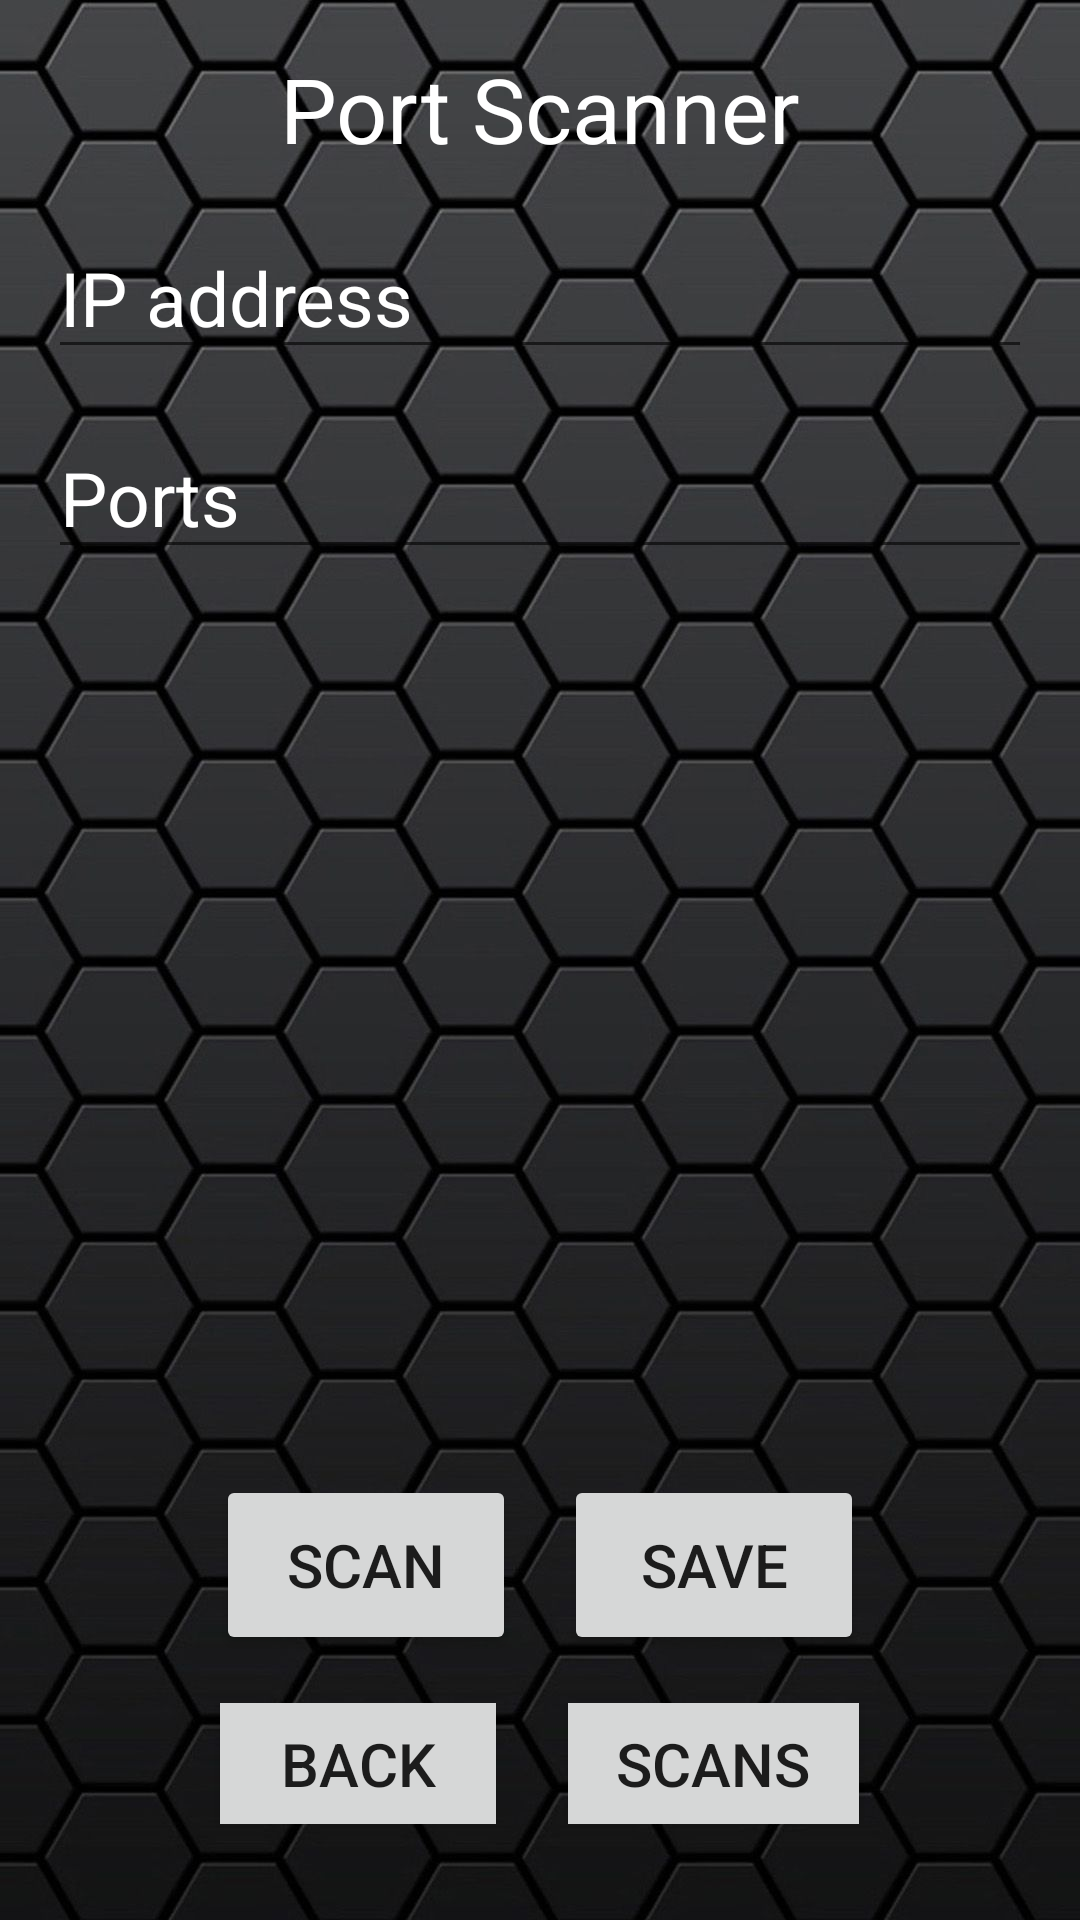

This screen was rendered from an Android layout file. Write that file and the resources it references.
<!-- AndroidManifest.xml: application theme Theme.Port_scanner -->
<!-- res/layout/activity_scanner.xml -->
<?xml version="1.0" encoding="utf-8"?>
<LinearLayout
    xmlns:android="http://schemas.android.com/apk/res/android"
    xmlns:app="http://schemas.android.com/apk/res-auto"
    xmlns:tools="http://schemas.android.com/tools"
    android:layout_width="match_parent"
    android:layout_height="match_parent"
    android:orientation="vertical"
    android:padding="16dp"
    android:background="@drawable/carbon"
    tools:context=".scanner">

    <TextView
        android:layout_width="wrap_content"
        android:layout_height="wrap_content"
        android:textSize="30sp"
        android:text="Port Scanner"
        android:textColor="@color/white"
        android:layout_gravity="center"
        android:layout_marginBottom="16dp" />

    <EditText
        android:layout_width="match_parent"
        android:layout_height="wrap_content"
        android:hint="IP address"
        android:textSize="25sp"
        android:inputType="textUri"
        android:textColor="@color/white"
        android:textColorHint="@color/white"
        android:id="@+id/etIP"
        android:layout_marginBottom="16dp" />

    <EditText
        android:layout_width="match_parent"
        android:layout_height="wrap_content"
        android:hint="Ports"
        android:textSize="25sp"
        android:textColor="@color/white"
        android:textColorHint="@color/white"
        android:inputType="number"
        android:id="@+id/etPorts"
        android:layout_marginBottom="16dp" />

    <ScrollView
        android:layout_width="match_parent"
        android:layout_height="270dp"
        android:layout_marginBottom="16dp">

        <TextView
            android:layout_width="match_parent"
            android:layout_height="wrap_content"
            android:textSize="20sp"
            android:id="@+id/etResults"
            android:textColor="@color/white"
            android:padding="8dp" />
    </ScrollView>

    <LinearLayout
        android:layout_width="match_parent"
        android:layout_height="wrap_content"
        android:orientation="horizontal"
        android:layout_gravity="center"
        android:gravity="center"
        android:layout_marginBottom="16dp">

        <Button
            android:id="@+id/btnScan"
            android:layout_width="100dp"
            android:layout_height="60dp"
            android:layout_marginEnd="16dp"
            android:text="Scan"
            android:textSize="20sp" />

        <Button
            android:layout_width="100dp"
            android:layout_height="60dp"
            android:text="Save"
            android:id="@+id/btnSave"
            android:textSize="20sp" />
    </LinearLayout>

    <LinearLayout
        android:layout_width="match_parent"
        android:layout_height="wrap_content"
        android:orientation="horizontal"
        android:layout_gravity="center"
        android:gravity="center"
        android:layout_marginBottom="16dp">

        <Button
            android:layout_width="100dp"
            android:layout_height="60dp"
            android:text="Back"
            android:id="@+id/btnBack"
            android:textSize="20sp"
            android:layout_marginEnd="16dp" />

        <Button
            android:layout_width="105dp"
            android:layout_height="60dp"
            android:text="Scans"
            android:id="@+id/btnMyScans"
            android:textSize="20sp" />
    </LinearLayout>
    <Button
        android:layout_width="115dp"
        android:layout_height="60dp"
        android:text="subnet"
        android:layout_gravity="center"
        android:id="@+id/subnet"
        android:textSize="20sp" />


</LinearLayout>
<!-- resources referenced by this layout -->
<resources>
  <!-- drawable carbon: jpg bitmap (drawable, 121153 bytes) -->
  <style name="Theme.Port_scanner" parent="Base.Theme.Port_scanner" />
  <style name="Base.Theme.Port_scanner" parent="Theme.AppCompat.DayNight.NoActionBar">
          
          
      </style>
  <!-- not gathered from this repository: default colours our renderer supplied (Android Studio template values) -->
  <color name="white">#FFFFFFFF</color>
</resources>
